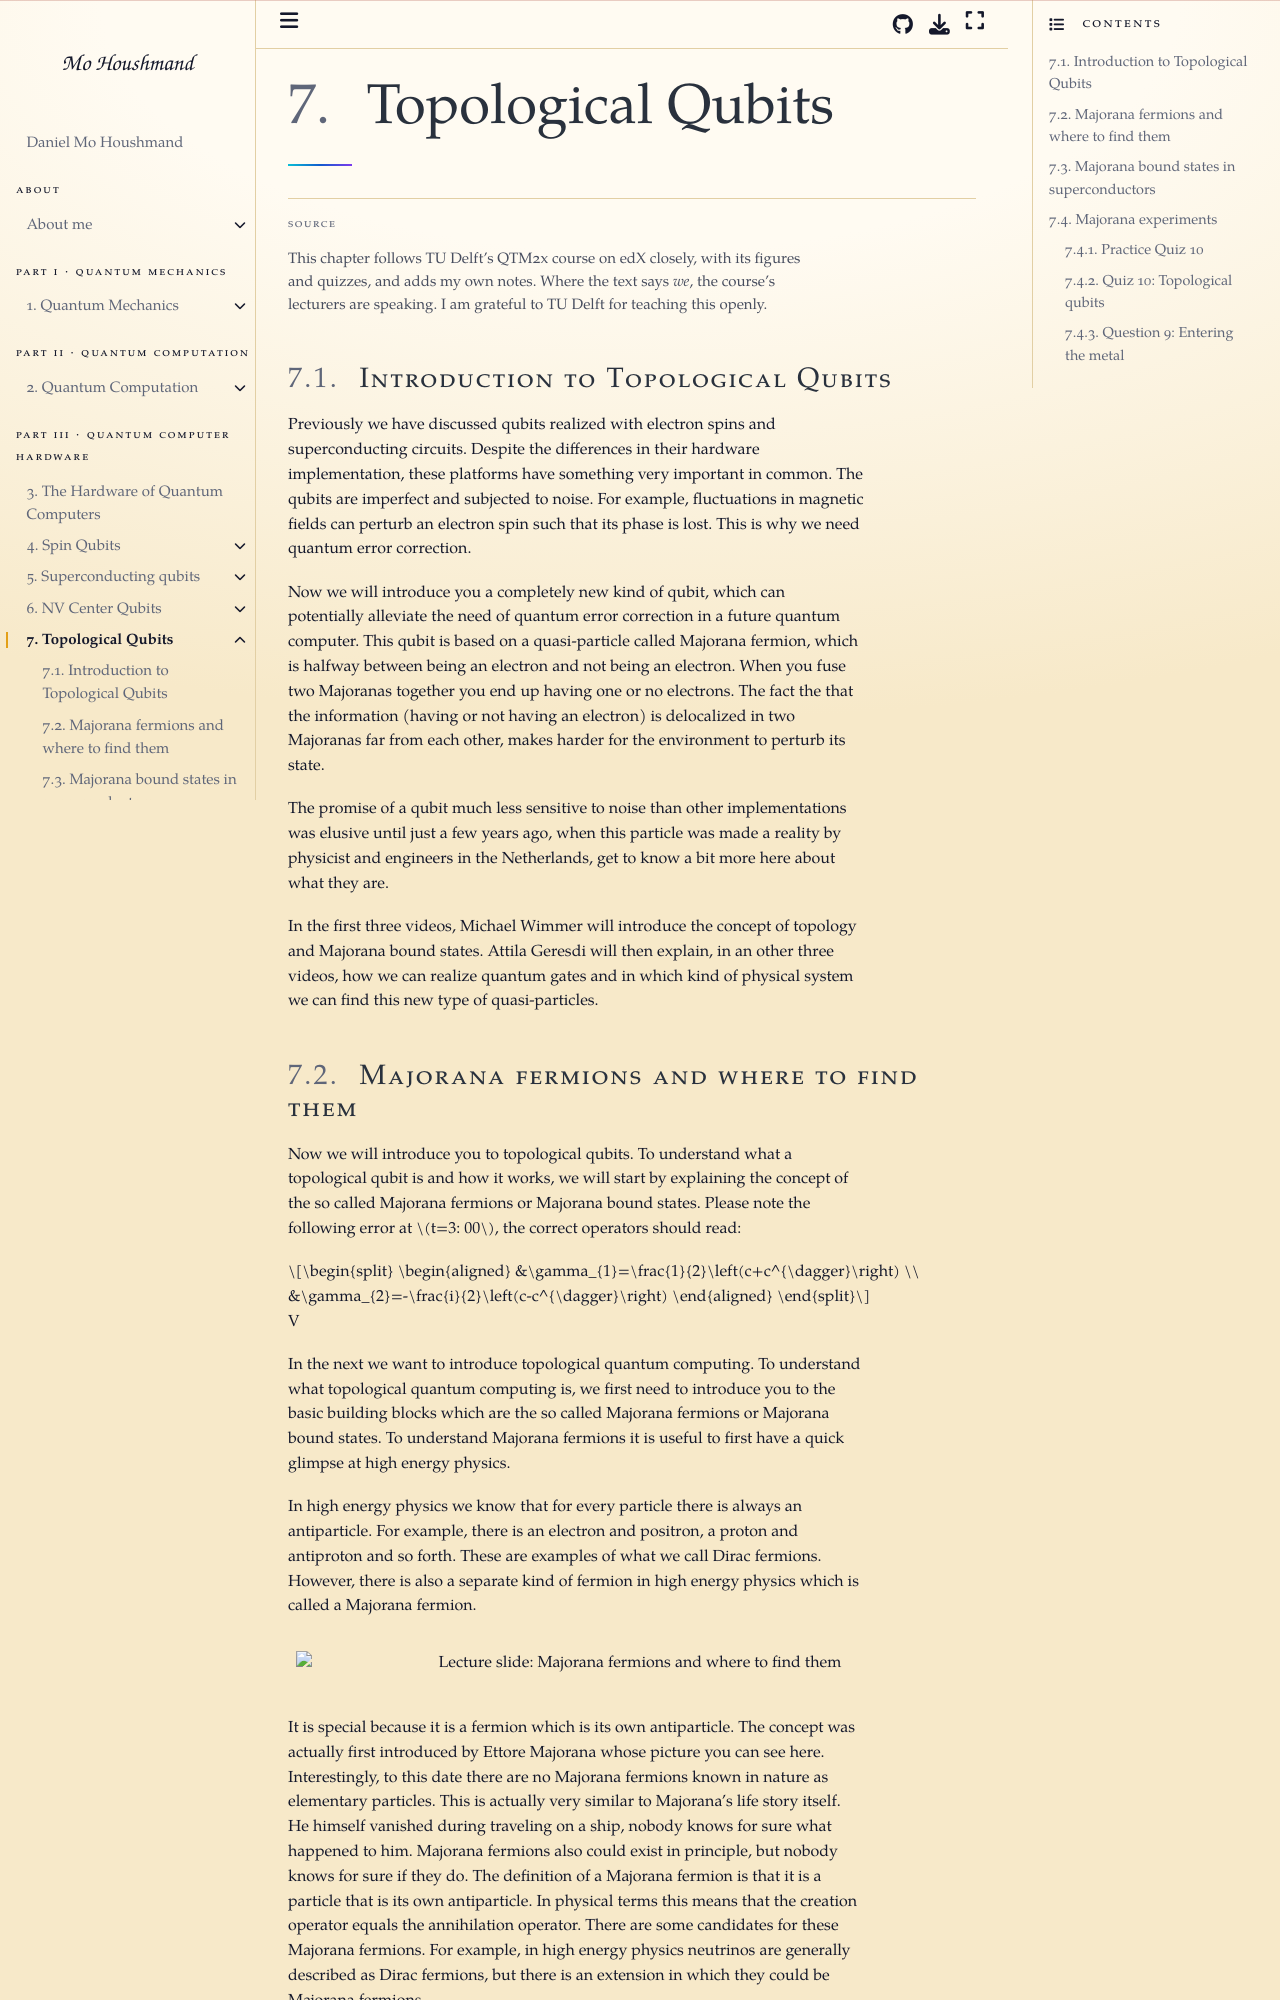

repository: MoHoushmand/mo · page: quantum_computers/topological_qubits/topological_qubits.html · generator: jekyll

# Topological Qubits

# Introduction to Topological Qubits

Previously we have discussed qubits realized with electron spins and superconducting circuits. Despite the differences in their hardware implementation, these platforms have something very important in common. The qubits are imperfect and subjected to noise. For example, fluctuations in magnetic fields can perturb an electron spin such that its phase is lost. This is why we need quantum error correction.

Now we will introduce you a completely new kind of qubit, which can potentially alleviate the need of quantum error correction in a future quantum computer. This qubit is based on a quasi-particle called Majorana fermion, which is halfway between being an electron and not being an electron. When you fuse two Majoranas together you end up having one or no electrons. The fact the that the information (having or not having an electron) is delocalized in two Majoranas far from each other, makes harder for the environment to perturb its state.

The promise of a qubit much less sensitive to noise than other implementations was elusive until just a few years ago, when this particle was made a reality by physicist and engineers in the Netherlands, get to know a bit more here about what they are.

In the first three videos, Michael Wimmer will introduce the concept of topology and Majorana bound states. Attila Geresdi will then explain, in an other three videos, how we can realize quantum gates and in which kind of physical system we can find this new type of quasi-particles.
